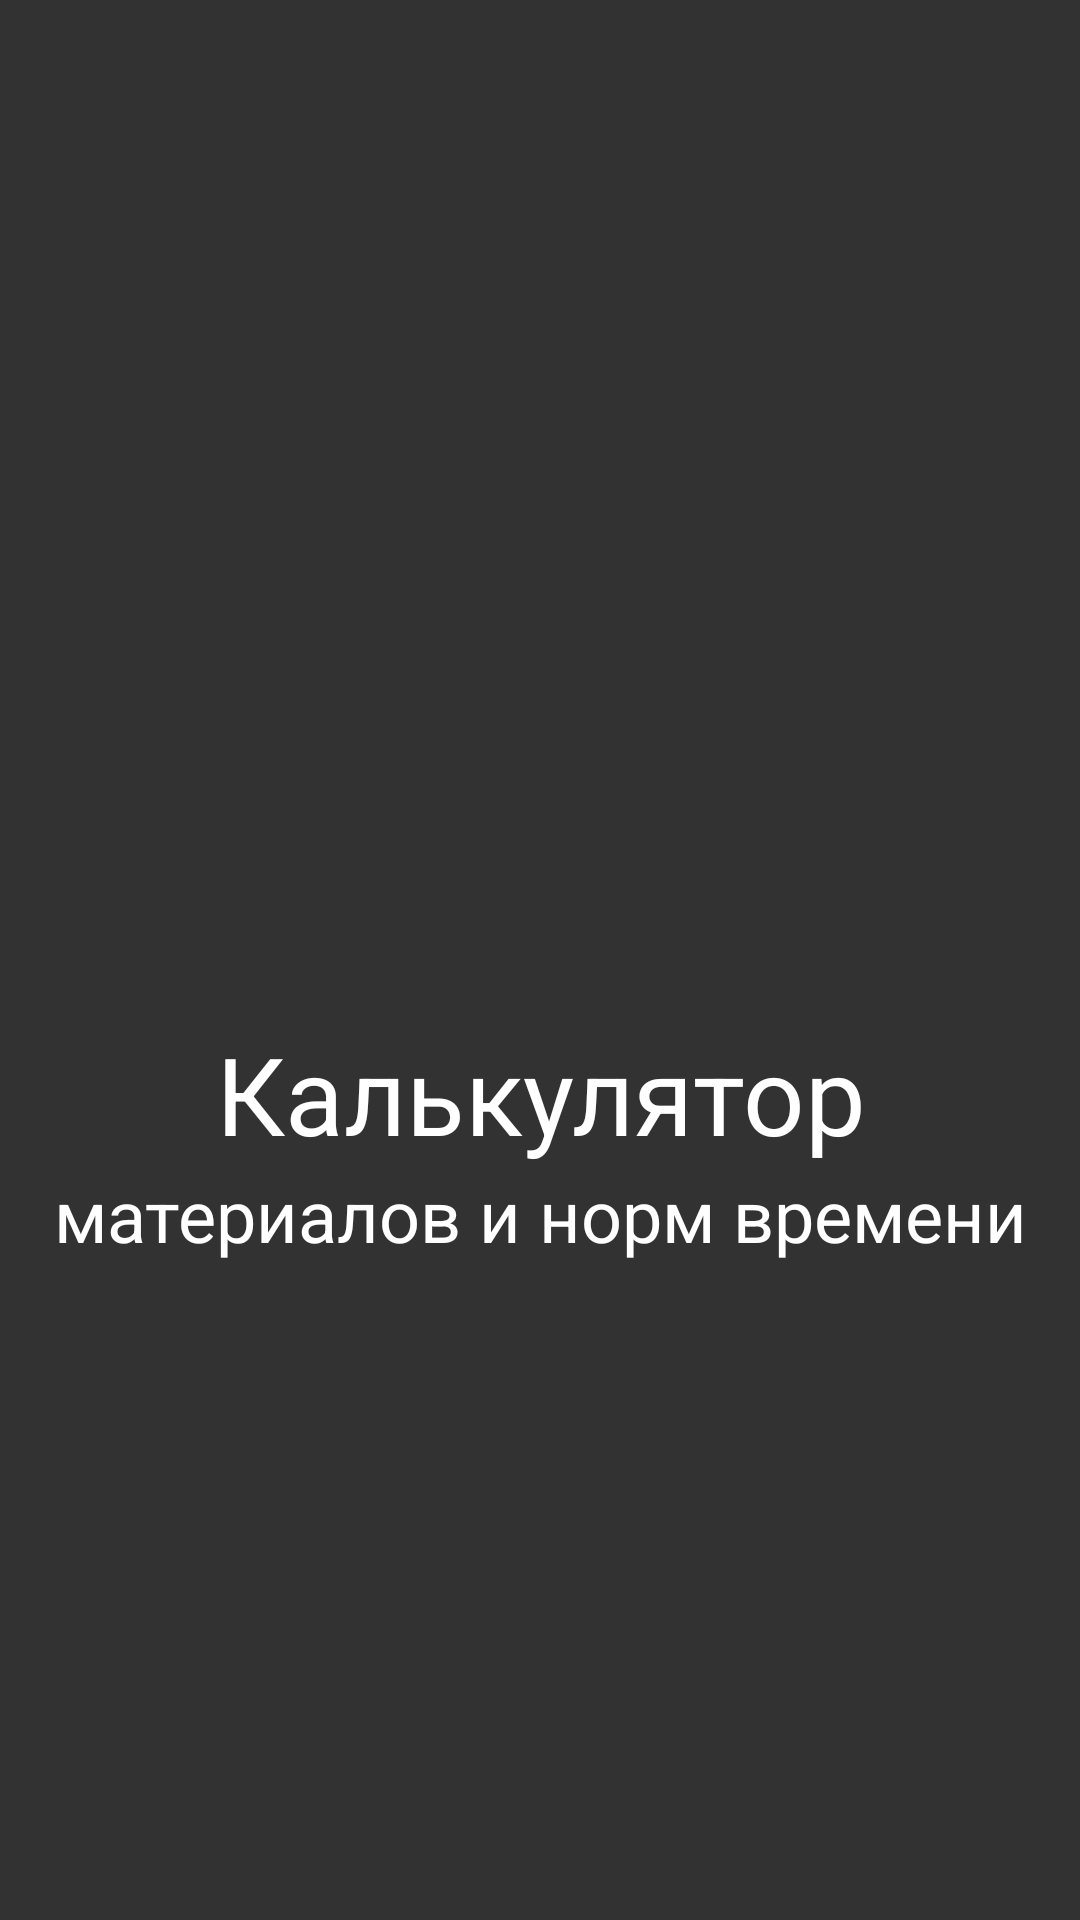

The Android layout XML behind this screen, and the referenced resources:
<!-- AndroidManifest.xml: application theme AppTheme.AppCompat -->
<!-- res/layout/activity_main.xml -->
<?xml version="1.0" encoding="utf-8"?>
<androidx.constraintlayout.widget.ConstraintLayout xmlns:android="http://schemas.android.com/apk/res/android"
    xmlns:app="http://schemas.android.com/apk/res-auto"
    xmlns:tools="http://schemas.android.com/tools"
    android:layout_width="match_parent"
    android:layout_height="match_parent"
    android:background="@color/colorPrimaryDark"
    android:theme="@android:style/Theme.Black.NoTitleBar.Fullscreen"
    tools:context=".StartActivity">

    <LinearLayout
        android:layout_width="0dp"
        android:layout_height="wrap_content"
        android:orientation="vertical"
        app:layout_constraintBottom_toBottomOf="parent"
        app:layout_constraintEnd_toEndOf="parent"
        app:layout_constraintStart_toStartOf="parent"
        app:layout_constraintTop_toTopOf="parent">

        <ImageView
            android:id="@+id/imageViewLogo"
            android:layout_width="250dp"
            android:layout_height="171dp"
            android:layout_gravity="center_horizontal"
            android:layout_marginVertical="10dp"
            android:layout_marginTop="10dp"
            app:srcCompat="@drawable/new_logo_white256" />

        <TextView
            android:id="@+id/textView"
            android:layout_width="match_parent"
            android:layout_height="wrap_content"
            android:layout_marginTop="10dp"
            android:text="Калькулятор"
            android:textAlignment="center"
            android:textColor="#FFFFFF"
            android:textSize="36sp" />

        <TextView
            android:id="@+id/textView2"
            android:layout_width="match_parent"
            android:layout_height="wrap_content"
            android:text="материалов и норм времени"
            android:textAlignment="center"
            android:textColor="#FFFFFF"
            android:textSize="24sp" />

        <TextView
            android:id="@+id/tvEmpty"
            android:layout_width="match_parent"
            android:layout_height="wrap_content"
            android:textAlignment="center"
            android:textColor="#FFFFFF"
            android:textSize="60sp" />


    </LinearLayout>
</androidx.constraintlayout.widget.ConstraintLayout>
<!-- resources referenced by this layout -->
<resources>
  <color name="colorPrimaryDark">#323232</color>
  <style name="AppTheme.AppCompat">
          <item name="windowActionBar">false</item>
          <item name="windowNoTitle">true</item>
      </style>
</resources>
